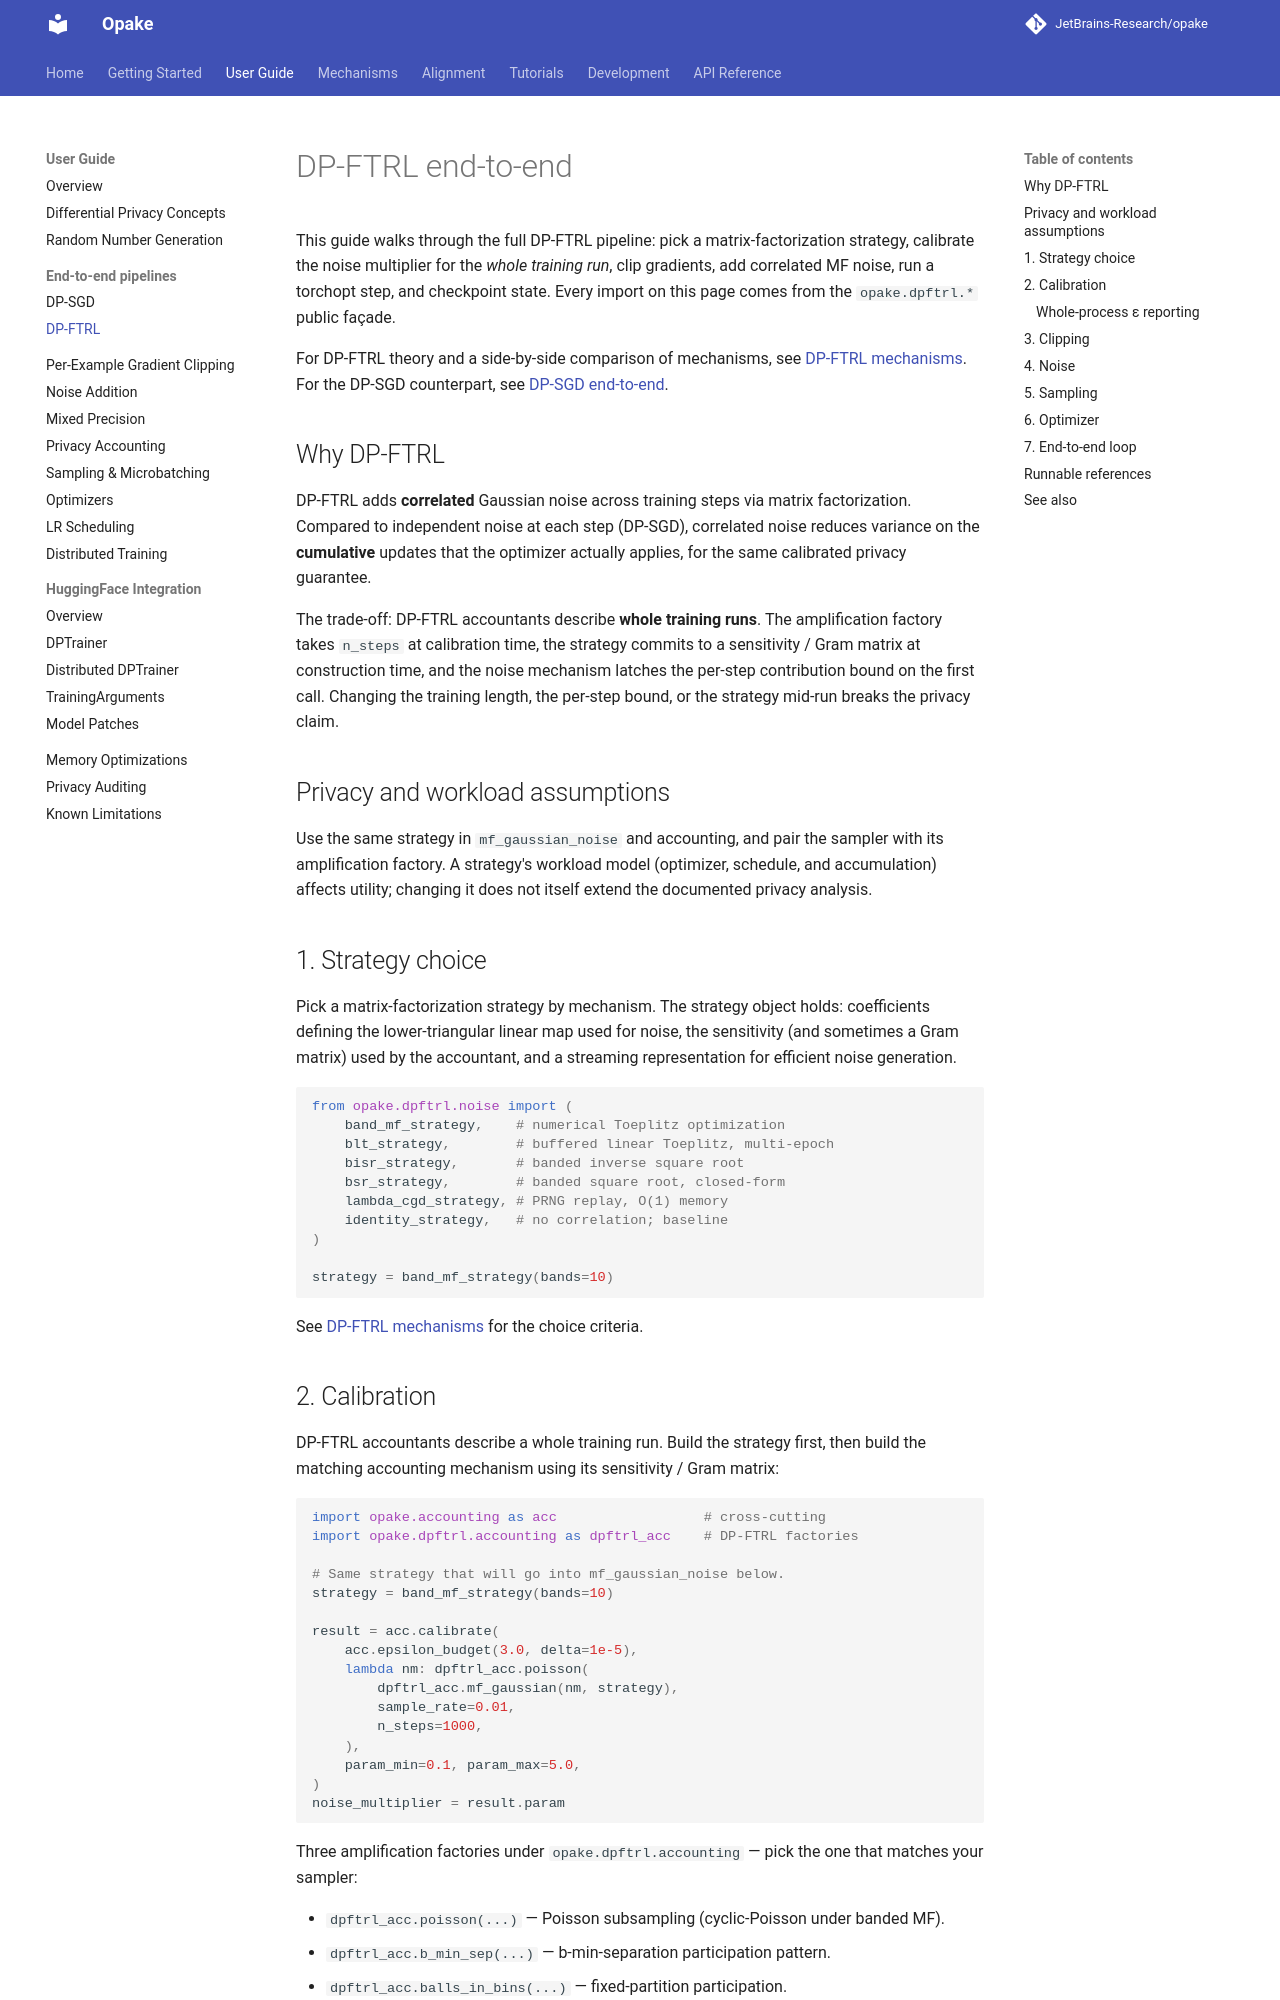

repository: JetBrains-Research/opake · page: 0.16.0/user-guide/dp-ftrl/index.html · generator: mkdocs

# DP-FTRL end-to-end

This guide walks through the full DP-FTRL pipeline: pick a
matrix-factorization strategy, calibrate the noise multiplier for the
*whole training run*, clip gradients, add correlated MF noise, run a
torchopt step, and checkpoint state. Every import on this page comes
from the `opake.dpftrl.*` public façade.

For DP-FTRL theory and a side-by-side comparison of mechanisms, see
[DP-FTRL mechanisms](../mechanisms/dp-ftrl/index.md). For the DP-SGD
counterpart, see [DP-SGD end-to-end](dp-sgd.md).

## Why DP-FTRL

DP-FTRL adds **correlated** Gaussian noise across training steps via
matrix factorization. Compared to independent noise at each step
(DP-SGD), correlated noise reduces variance on the **cumulative**
updates that the optimizer actually applies, for the same calibrated
privacy guarantee.

The trade-off: DP-FTRL accountants describe **whole training runs**.
The amplification factory takes `n_steps` at calibration time, the
strategy commits to a sensitivity / Gram matrix at construction time,
and the noise mechanism latches the per-step contribution bound on
the first call. Changing the training length, the per-step bound, or
the strategy mid-run breaks the privacy claim.

## Privacy and workload assumptions

Use the same strategy in `mf_gaussian_noise` and accounting, and pair
the sampler with its amplification factory. A strategy's workload model
(optimizer, schedule, and accumulation) affects utility; changing it
does not itself extend the documented privacy analysis.

## 1. Strategy choice

Pick a matrix-factorization strategy by mechanism. The strategy
object holds: coefficients defining the lower-triangular linear map
used for noise, the sensitivity (and sometimes a Gram matrix) used by
the accountant, and a streaming representation for efficient noise
generation.

```python
from opake.dpftrl.noise import (
    band_mf_strategy,    # numerical Toeplitz optimization
    blt_strategy,        # buffered linear Toeplitz, multi-epoch
    bisr_strategy,       # banded inverse square root
    bsr_strategy,        # banded square root, closed-form
    lambda_cgd_strategy, # PRNG replay, O(1) memory
    identity_strategy,   # no correlation; baseline
)

strategy = band_mf_strategy(bands=10)
```

See [DP-FTRL mechanisms](../mechanisms/dp-ftrl/index.md) for the
choice criteria.
